Photos from the image-classification dataset "data" in the GitHub repository noorainf18/Hex-Nut-Defective-Detection-and-Classification. Its 2 classes are: broken, good.

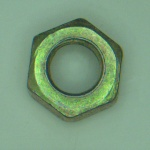
Label: good

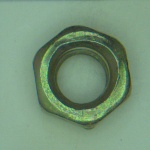
Label: good

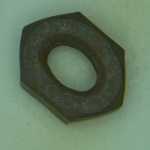
Label: broken

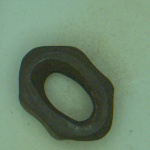
Label: broken

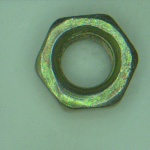
Label: good

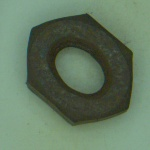
Label: broken
